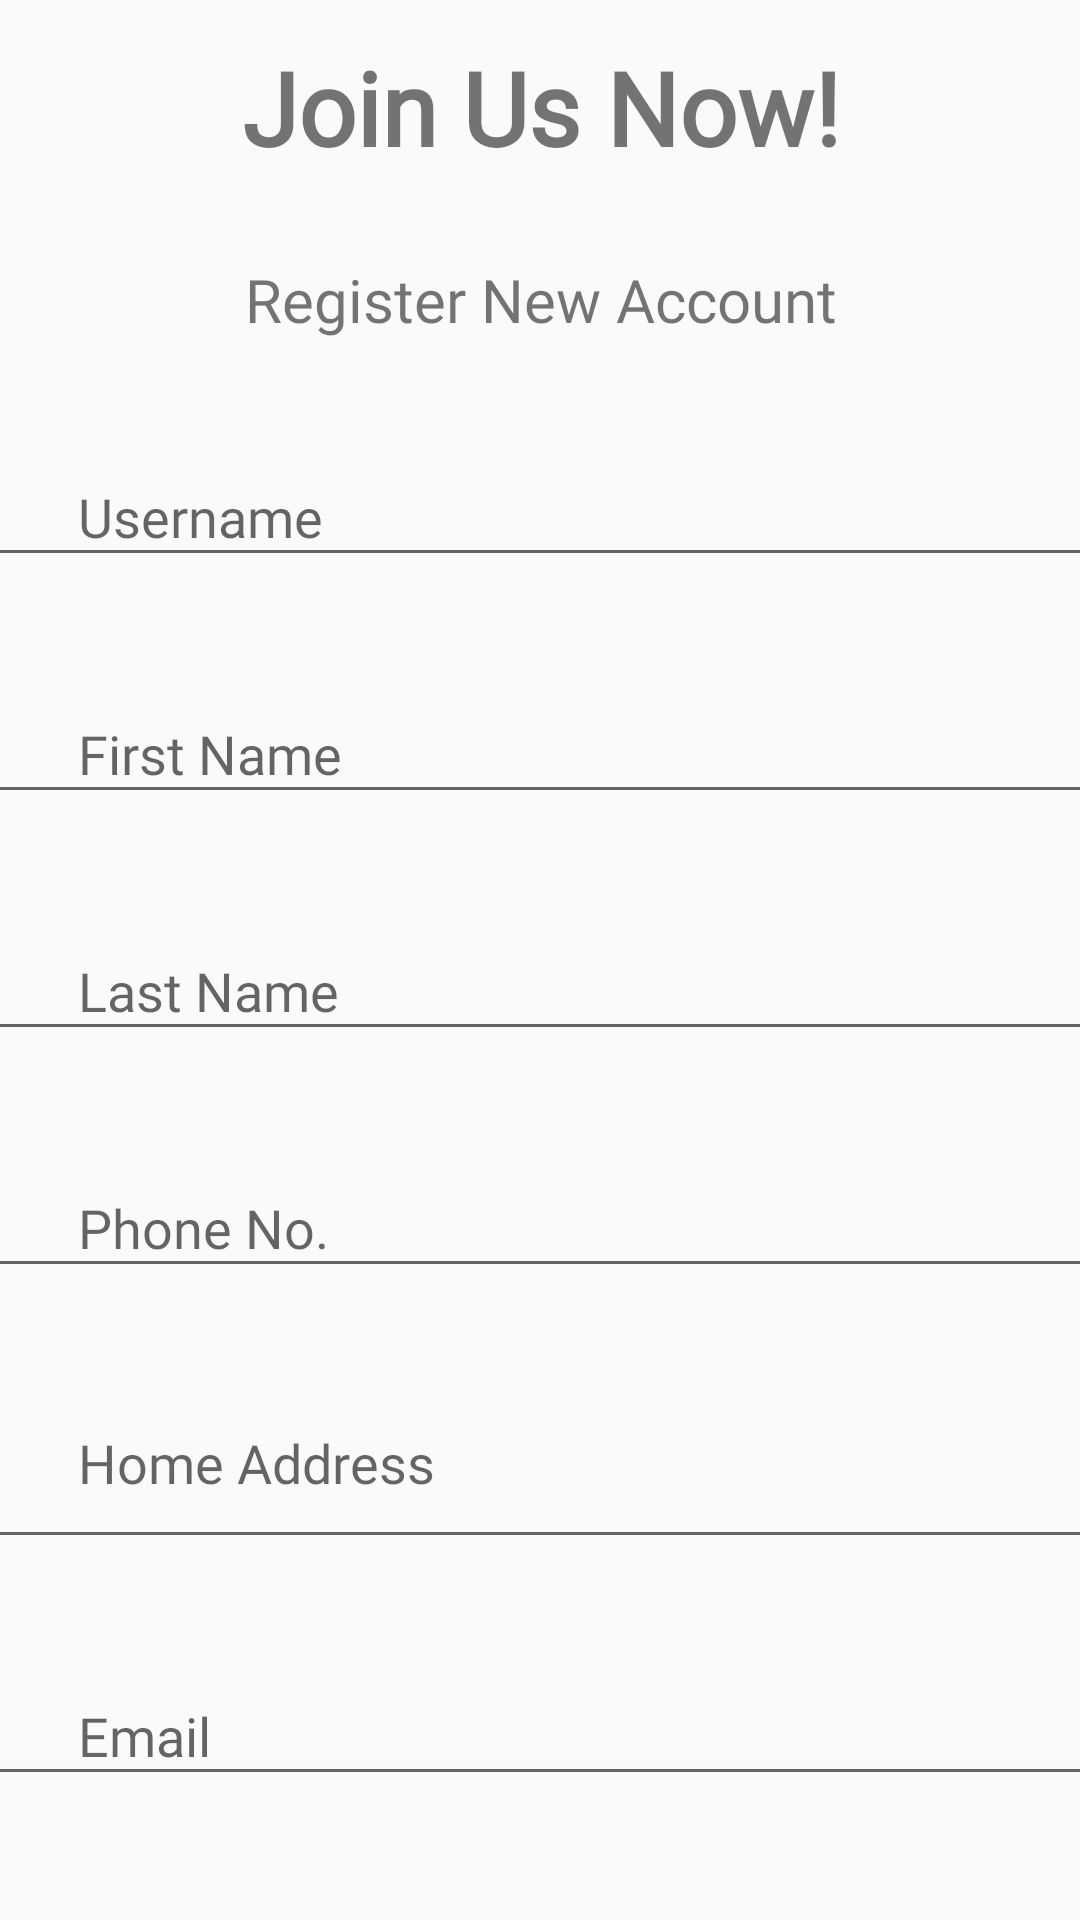

Write the Android layout XML for this screen, with the resource values it uses.
<!-- AndroidManifest.xml: application theme Theme.LingoLearn -->
<!-- res/layout/activity_register.xml -->
<?xml version="1.0" encoding="utf-8"?>
<androidx.constraintlayout.widget.ConstraintLayout xmlns:android="http://schemas.android.com/apk/res/android"
    xmlns:app="http://schemas.android.com/apk/res-auto"
    xmlns:tools="http://schemas.android.com/tools"
    android:layout_width="match_parent"
    android:layout_height="match_parent"
    android:background="@drawable/background"
    tools:context=".ui.register.RegisterActivity">

    <ScrollView
        android:layout_width="369dp"
        android:layout_height="815dp"
        app:layout_constraintBottom_toBottomOf="parent"
        app:layout_constraintEnd_toEndOf="parent"
        app:layout_constraintStart_toStartOf="parent"
        app:layout_constraintTop_toTopOf="parent">

        <LinearLayout
            android:layout_width="match_parent"
            android:layout_height="wrap_content"
            android:orientation="vertical">

            <TextView
                android:layout_width="match_parent"
                android:layout_height="wrap_content"
                android:layout_marginTop="100dp"
                android:fontFamily="@font/biorhyme"
                android:text="Join Us Now!"
                android:textAlignment="center"
                android:textSize="34sp"
                android:textStyle="bold" />

            <TextView
                android:layout_width="match_parent"
                android:layout_height="wrap_content"
                android:layout_marginTop="28dp"
                android:fontFamily="@font/audiowide"
                android:text=" Register New Account "
                android:textAlignment="center"
                android:textSize="20sp" />

            <EditText
                android:id="@+id/register_username_edit_text"
                android:layout_width="match_parent"
                android:layout_height="43dp"
                android:layout_marginTop="36dp"
                android:layout_marginBottom="@dimen/account_page_small_title_margin_bottom"
                android:ems="10"
                android:fontFamily="@font/allerta"
                android:hint="Username"
                android:inputType="textPersonName"
                android:paddingLeft="@dimen/account_page_small_title_padding_left" />

            <EditText
                android:id="@+id/register_first_name_edit_txt"
                android:layout_width="match_parent"
                android:layout_height="43dp"
                android:layout_marginTop="16dp"
                android:layout_marginBottom="@dimen/account_page_small_title_margin_bottom"
                android:ems="10"
                android:fontFamily="@font/allerta"
                android:hint="First Name"
                android:inputType="textPersonName"
                android:paddingLeft="@dimen/account_page_small_title_padding_left" />

            <EditText
                android:id="@+id/register_last_name_edit_txt"
                android:layout_width="match_parent"
                android:layout_height="43dp"
                android:layout_marginTop="16dp"
                android:layout_marginBottom="@dimen/account_page_small_title_margin_bottom"
                android:ems="10"
                android:fontFamily="@font/allerta"
                android:hint="Last Name"
                android:inputType="textPersonName"
                android:paddingLeft="@dimen/account_page_small_title_padding_left" />

            <EditText
                android:id="@+id/register_phone_edit_txt"
                android:layout_width="match_parent"
                android:layout_height="43dp"
                android:layout_marginTop="16dp"
                android:layout_marginBottom="@dimen/account_page_small_title_margin_bottom"
                android:ems="10"
                android:fontFamily="@font/allerta"
                android:hint="Phone No."
                android:inputType="phone"
                android:paddingLeft="@dimen/account_page_small_title_padding_left" />

            <EditText
                android:id="@+id/register_address_edit_txt"
                android:layout_width="match_parent"
                android:layout_height="wrap_content"
                android:layout_marginTop="16dp"
                android:layout_marginBottom="@dimen/account_page_small_title_margin_bottom"
                android:ems="10"
                android:fontFamily="@font/allerta"
                android:hint="Home Address "
                android:inputType="textPersonName"
                android:paddingLeft="@dimen/account_page_small_title_padding_left"
                android:paddingBottom="20dp" />

            <EditText
                android:id="@+id/register_email_edit_txt"
                android:layout_width="match_parent"
                android:layout_height="43dp"
                android:layout_marginTop="16dp"
                android:layout_marginBottom="@dimen/account_page_small_title_margin_bottom"
                android:ems="10"
                android:fontFamily="@font/allerta"
                android:hint="Email"
                android:inputType="textEmailAddress"
                android:paddingLeft="@dimen/account_page_small_title_padding_left" />

            <EditText
                android:id="@+id/register_password_edit_txt"
                android:layout_width="match_parent"
                android:layout_height="43dp"
                android:layout_marginTop="16dp"
                android:layout_marginBottom="@dimen/account_page_small_title_margin_bottom"
                android:ems="10"
                android:fontFamily="@font/allerta"
                android:hint="@string/register_page_password_hint"
                android:inputType="textPassword"
                android:paddingLeft="@dimen/account_page_small_title_padding_left" />

            <EditText
                android:id="@+id/register_confirm_password_edit_txt"
                android:layout_width="match_parent"
                android:layout_height="43dp"
                android:layout_marginTop="16dp"
                android:ems="10"
                android:fontFamily="@font/allerta"
                android:hint="Re-enter Password"
                android:inputType="textPassword"
                android:paddingLeft="@dimen/account_page_small_title_padding_left" />

            <Button
                android:id="@+id/register_btn"
                android:layout_width="170dp"
                android:layout_height="50dp"
                android:layout_marginLeft="100dp"
                android:layout_marginTop="30dp"
                android:background="@drawable/round_btn"
                android:backgroundTint="@color/green_500"
                android:text="Register Now"
                android:textAlignment="center"
                android:textColor="@color/account_page_user_details_background_color" />

            <TextView
                android:id="@+id/register_login_txt"
                android:layout_width="match_parent"
                android:layout_height="match_parent"
                android:layout_gravity="center"
                android:layout_marginTop="16dp"
                android:layout_marginBottom="130dp"
                android:fontFamily="@font/allerta"
                android:text="Already registered? Login now"
                android:textAlignment="center"
                android:textSize="16sp" />

        </LinearLayout>
    </ScrollView>
</androidx.constraintlayout.widget.ConstraintLayout>
<!-- resources referenced by this layout -->
<resources>
  <color name="account_page_user_details_background_color">#F1EEEE</color>
  <color name="green_500">#FF207A72</color>
  <dimen name="account_page_small_title_margin_bottom">20dp</dimen>
  <dimen name="account_page_small_title_padding_left">30dp</dimen>
  <!-- drawable round_btn (drawable) -->
  <?xml version="1.0" encoding="utf-8"?>
  <shape xmlns:android="http://schemas.android.com/apk/res/android">
      <solid android:color="#fff"/>
      <corners
          android:topRightRadius="45dp"
          android:topLeftRadius="45dp"
          android:bottomRightRadius="45dp"
          android:bottomLeftRadius="45dp"
          />
  </shape>
  <string name="register_page_password_hint"> Password \t\t\t\t (Hint: abcD@12345)</string>
  <style name="Theme.LingoLearn" parent="Theme.AppCompat.Light.NoActionBar">
          
          <item name="colorPrimary">@color/green_500</item>
          <item name="colorPrimaryVariant">@color/green_700</item>
          <item name="colorOnPrimary">@color/white</item>
          
          <item name="colorSecondary">@color/teal_200</item>
          <item name="colorSecondaryVariant">@color/teal_700</item>
          <item name="colorOnSecondary">@color/black</item>
          
          <item name="android:statusBarColor">?attr/colorPrimaryVariant</item>
          
      </style>
  <color name="green_700">#FF2B593C</color>
  <color name="white">#FFFFFFFF</color>
  <color name="teal_200">#FF03DAC5</color>
  <color name="teal_700">#FF018786</color>
  <color name="black">#FF000000</color>
</resources>
